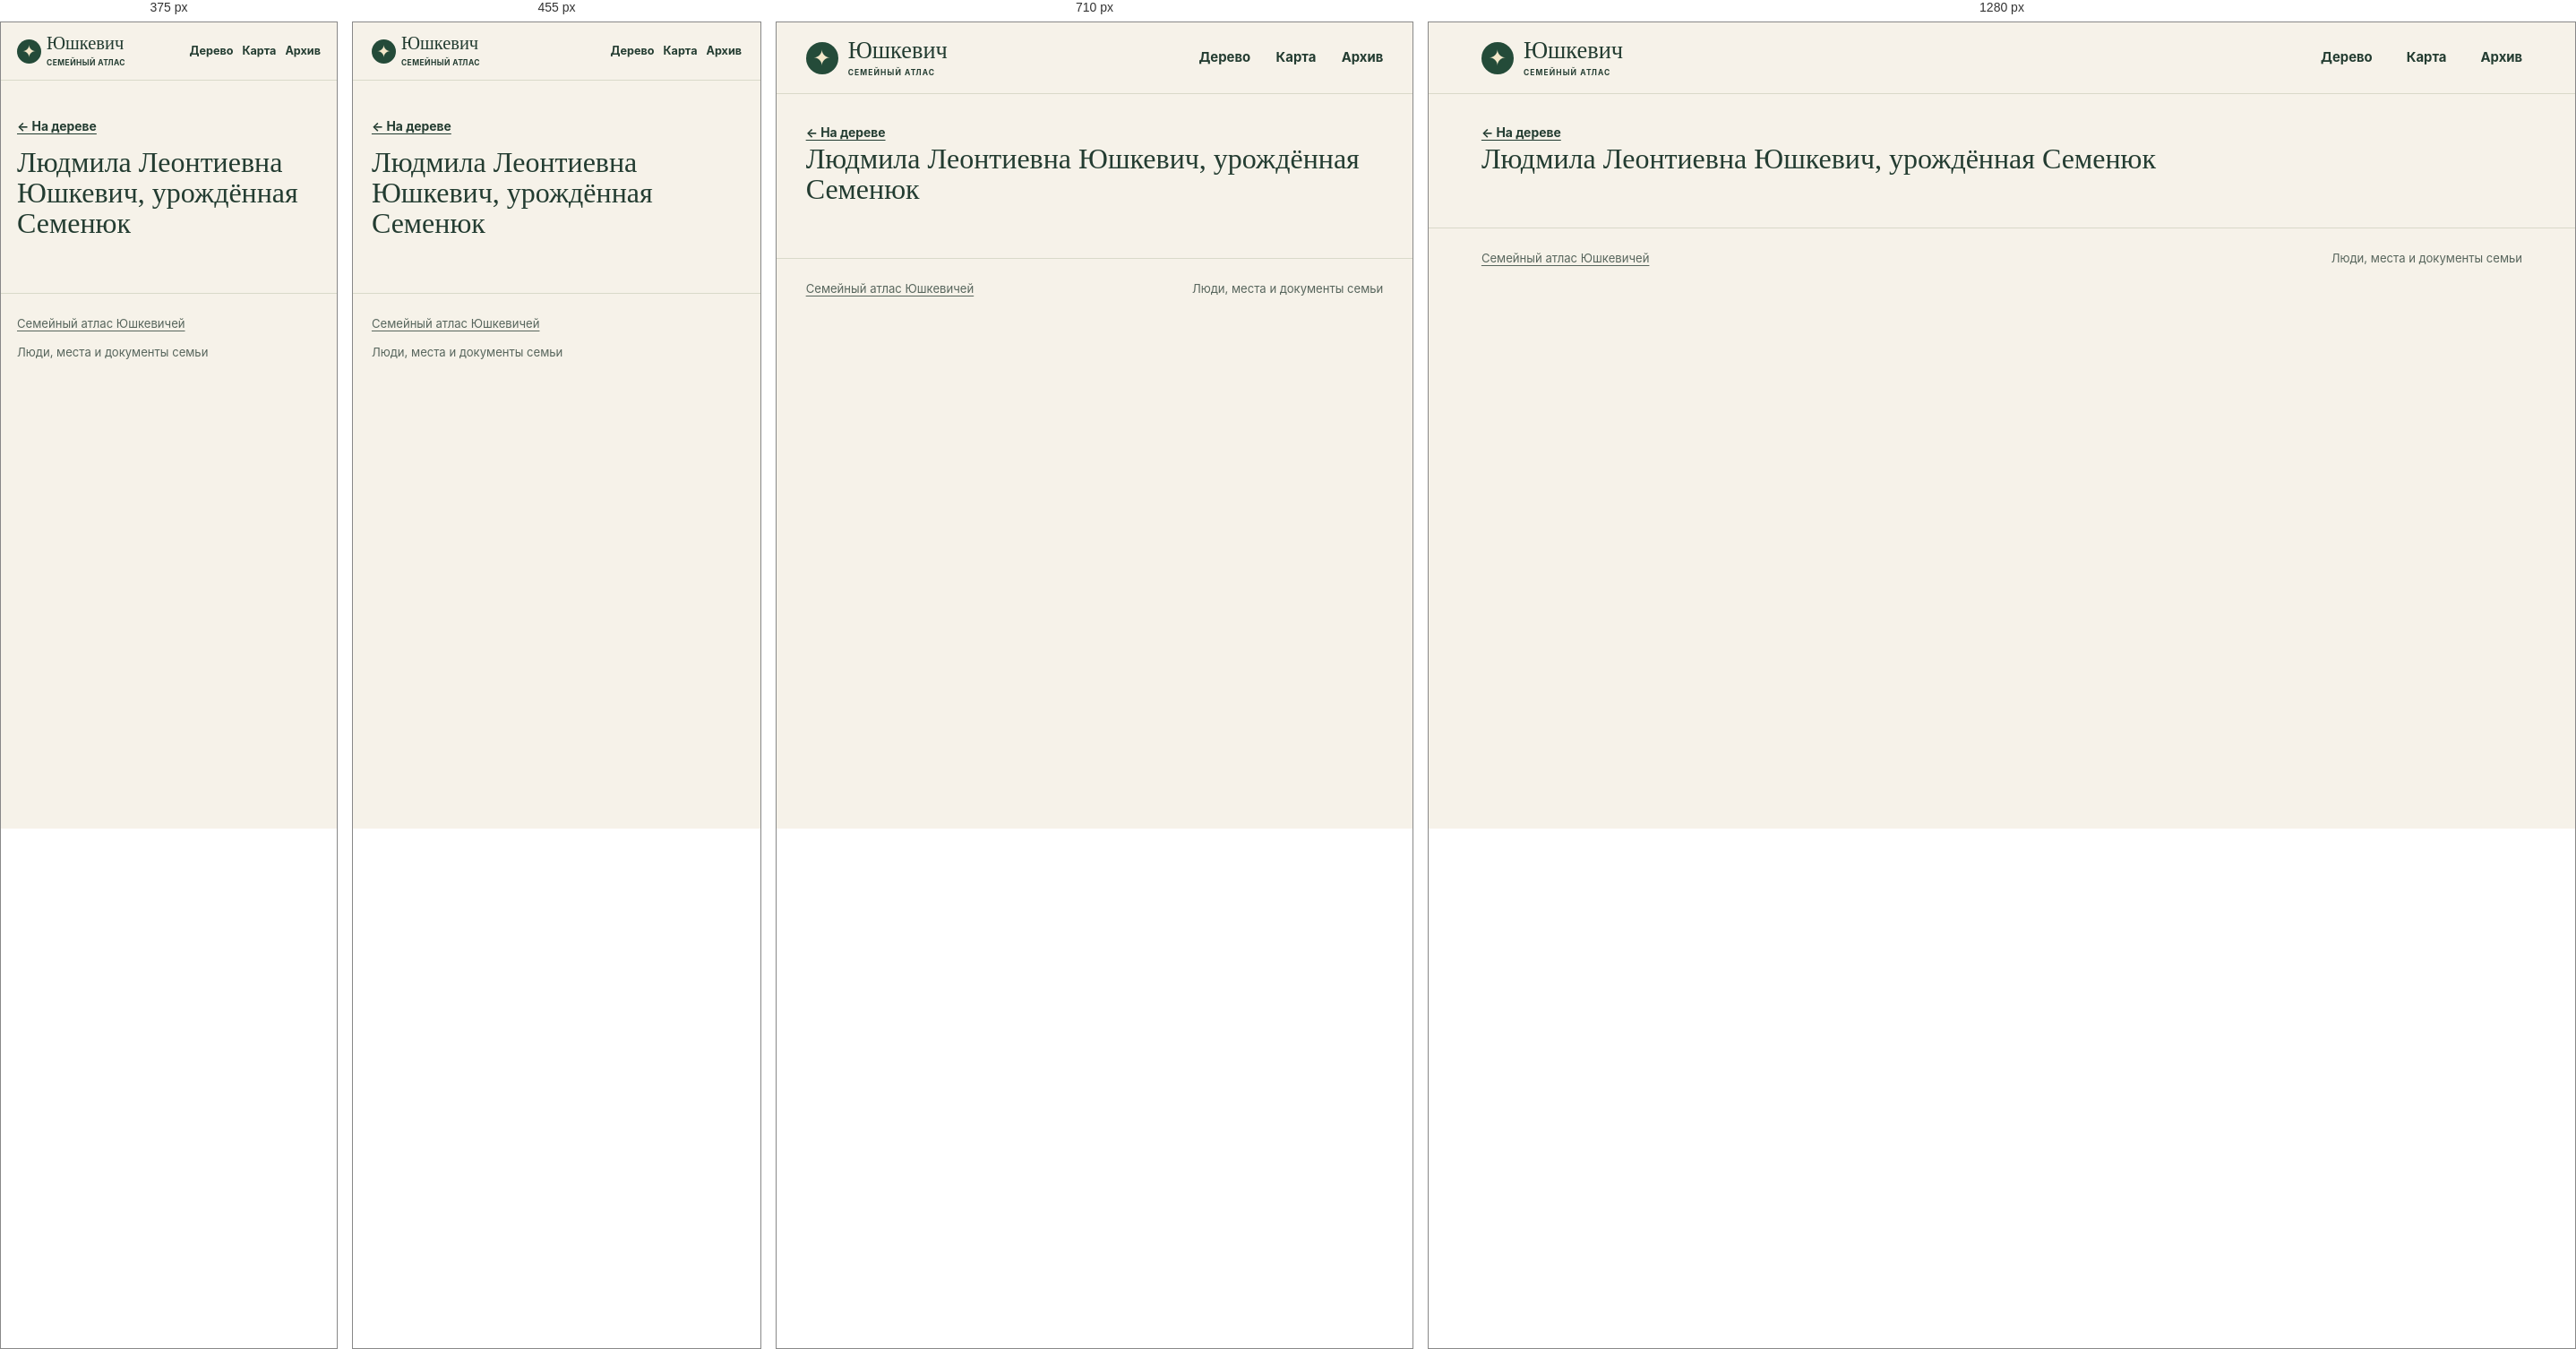
Rendered at 375 px, 455 px, 710 px and 1280 px, left to right.

<!-- file: index.html -->
<!doctype html>
<html lang="ru">
<head>
<meta charset="utf-8">
<meta name="viewport" content="width=device-width, initial-scale=1">
<meta name="robots" content="noindex, nofollow, noimageindex">
<title>Людмила Леонтиевна Юшкевич, урождённая Семенюк · Юшкевич</title>
<link rel="stylesheet" href="../../assets/site.css?v=5cfe1dd48526">
<script defer src="../../assets/data.js?v=dbeca533050b"></script>
<script defer src="../../assets/site.js?v=5cfe1dd48526"></script>
</head>
<body data-base="../../">
<a class="skip" href="#main-content">К содержанию</a>
<header class="masthead"><div class="shell mast-inner">
<a class="wordmark" href="../../index.html"><span class="sigil" aria-hidden="true">✦</span><span>Юшкевич<small>СЕМЕЙНЫЙ АТЛАС</small></span></a>
<nav aria-label="Разделы сайта"><a href="../../index.html#tree">Дерево</a><a href="../../index.html#map">Карта</a><a href="../../index.html#archive">Архив</a></nav>
</div></header>
<div id="main-content" tabindex="-1"><main class="profile shell" data-person="P-0008"><a class="back" href="../../index.html?person=P-0008#tree">← На дереве</a><div id="profile-content"><h1>Людмила Леонтиевна Юшкевич, урождённая Семенюк</h1></div></main></div>
<footer class="shell site-footer"><a href="../../index.html">Семейный атлас Юшкевичей</a><span>Люди, места и документы семьи</span></footer>
<dialog id="lightbox"><form method="dialog"><button aria-label="Закрыть">×</button></form><figure id="lightbox-content"></figure></dialog>
</body>
</html>


/* @media block from site.css */
@media (max-width:780px) {
  .hero { min-height:0; gap:21px; padding-block:33px; }
  .hero-photo img { height:220px; }
  .map-layout { grid-template-columns:1fr; }
  .map { height:300px; }
  .map-results { border-left:0; border-top:1px solid var(--line); max-height:290px; }
  .archive-grid { grid-template-columns:repeat(2,1fr); }
}

/* @media block from site.css */
@media (max-width:530px) {
  .mast-inner { min-height:64px; gap:7px; }
  nav { gap:10px; font-size:.79rem; }
  .wordmark { font-size:1.28rem; gap:6px; }
  .sigil { width:27px; height:27px; font-size:19px; }
  .wordmark small { letter-spacing:.05em; }
  .hero { grid-template-columns:1fr; }
  .hero h1 { font-size:clamp(3.9rem,16vw,5.7rem); }
  .hero-photo { width:min(67%,240px); justify-self:start; margin-left:7px; }
  .hero-photo img { height:190px; }
  .section { padding-top:39px; }
  .heading { flex-direction:column; align-items:start; gap:10px; }
  .archive-grid { grid-template-columns:1fr; }
  .profile-hero { grid-template-columns:1fr; }
  .profile-photo { width:110px; }
  .site-footer { flex-direction:column; }
}

/* @media block from site.css */
@media (max-width:640px) {
  .toolbar,.panel-foot { padding:10px 11px; }
  .pills button,.quiet { min-height:44px; }
  .zoom button { width:44px; height:44px; }
  input[type="search"], select { font-size:16px; min-height:44px; max-width:100%; }
  .map-toolbar input,.heading .search,.heading input[type="search"],.place-select select { width:100%; }
  .map-results { max-height:none; }
  .map { height:clamp(250px,60vw,360px); }
  #graph { height:clamp(330px,68svh,485px); }
  .hero { gap:17px; }
  .hero-photo { width:min(70%,235px); }
  .hero-photo img { height:clamp(126px,34vw,185px); }
  .profile-hero { gap:14px; }
  .profile-section h2 { overflow-wrap:anywhere; }
  .back { display:inline-flex; align-items:center; min-height:44px; }
  .section .map-events a { display:flex; align-items:center; min-height:44px; }
  .timeline li { grid-template-columns:1fr; gap:4px; }
  .evidence { overflow-wrap:anywhere; }
  .gallery { grid-template-columns:repeat(2,minmax(0,1fr)); gap:8px; }
  .gallery img { height:clamp(96px,29vw,145px); }
  .gallery figcaption { overflow-wrap:anywhere; }
  dialog button { min-width:44px; min-height:44px; }
}

/* @media block from site.css */
@media (max-width:380px) {
  .mast-inner { flex-wrap:wrap; justify-content:flex-start; column-gap:13px; padding-block:8px; }
  .mast-inner nav { flex:1; justify-content:flex-end; }
  .mast-inner nav a { display:inline-flex; align-items:center; min-height:44px; }
  .hero h1 { font-size:clamp(3.2rem,15vw,3.9rem); }
  .hero-actions { gap:10px 14px; }
  .hero-actions a { min-height:44px; display:inline-flex; align-items:center; }
}

/* @media block from site.css */
@media (pointer:coarse), (max-width:640px) {
  #graph,.map { touch-action:pan-y pinch-zoom; }
  #graph.touch-active,.map.touch-active { touch-action:none; }
  .touch-control { display:block; position:absolute; top:8px; left:8px; z-index:1; background:var(--surface); min-height:44px; }
  .touch-control[aria-pressed="true"] { background:var(--green); color:white; }
}